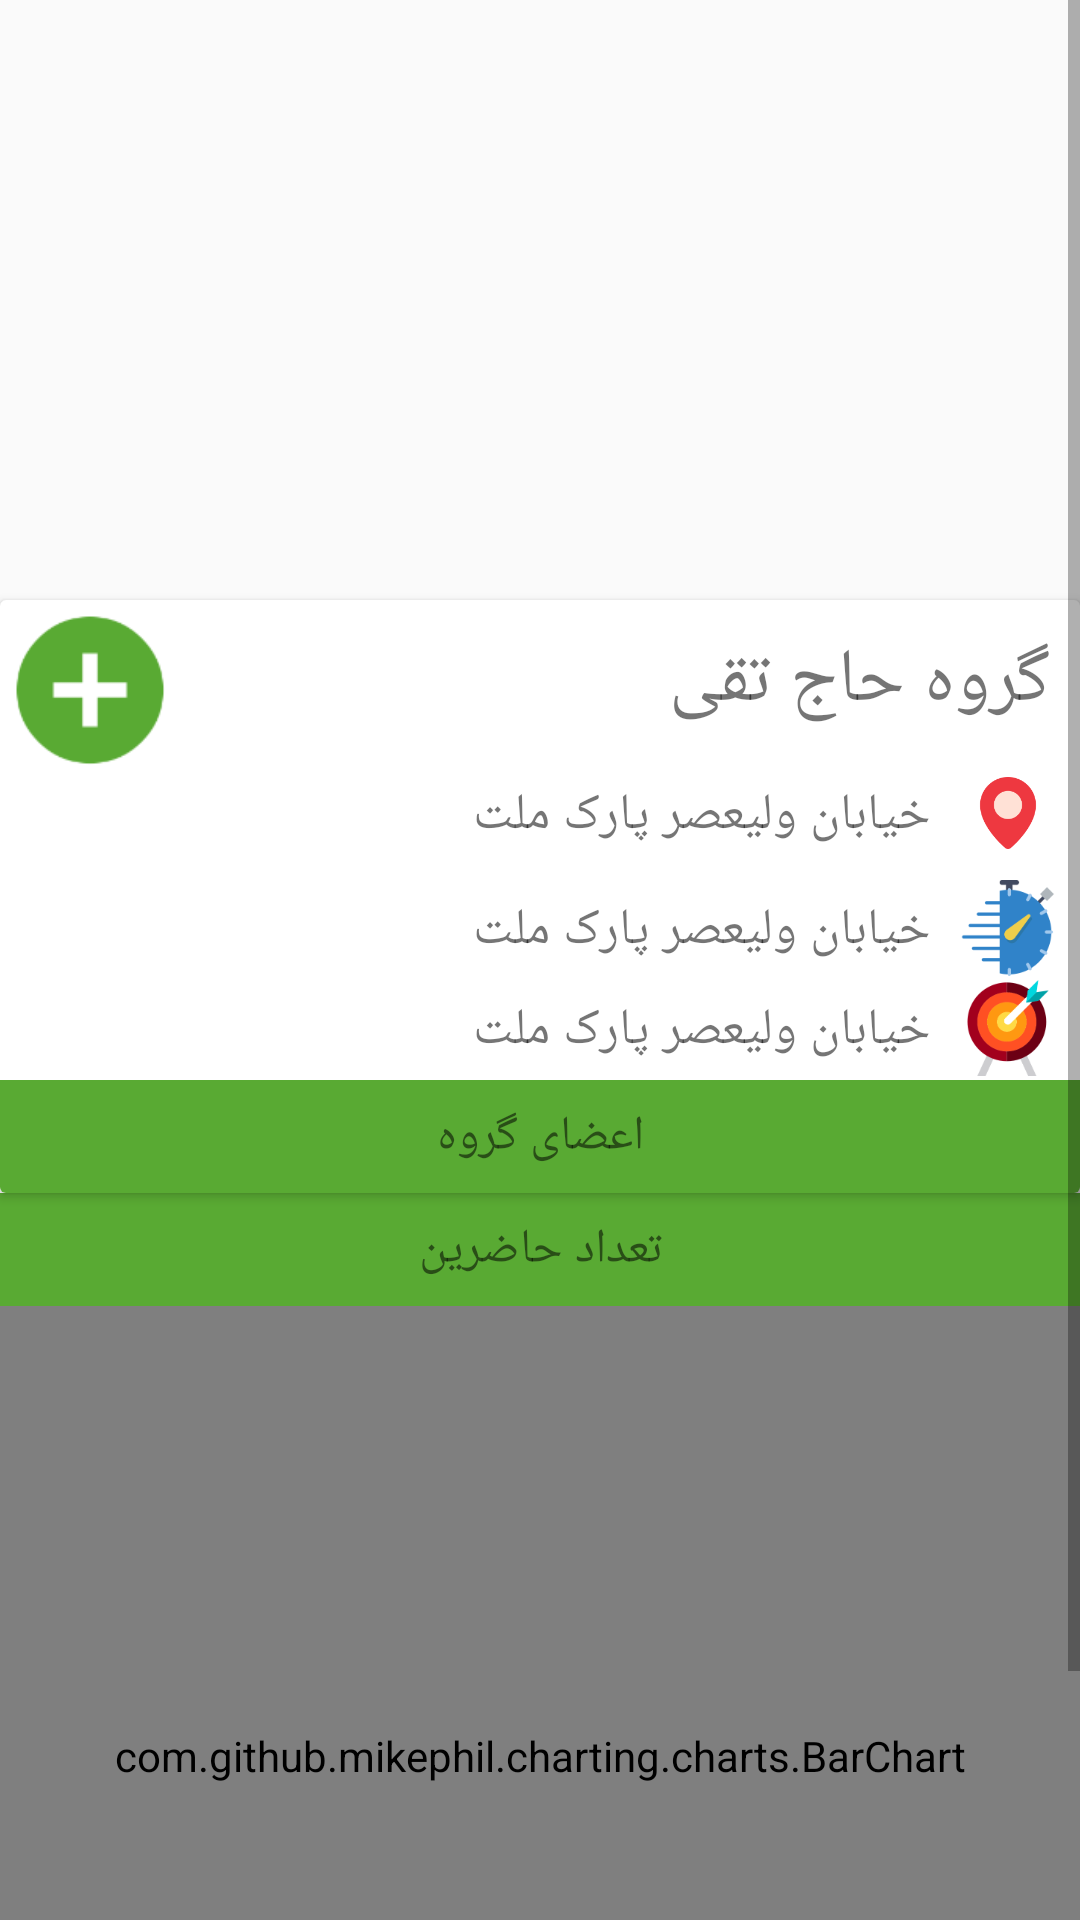

Write the Android layout XML for this screen, with the resource values it uses.
<!-- AndroidManifest.xml: application theme AppTheme -->
<!-- res/layout/group_fragment.xml -->
<?xml version="1.0" encoding="utf-8"?>
<ScrollView xmlns:android="http://schemas.android.com/apk/res/android"
    android:layout_width="match_parent"
    android:layout_height="match_parent"
    android:orientation="vertical">

    <RelativeLayout
        android:layout_width="match_parent"
        android:layout_height="wrap_content">

        <ImageView
            android:id="@+id/group_image"
            android:layout_width="match_parent"
            android:layout_height="200dp"
            android:scaleType="fitXY" />


        <android.support.v7.widget.CardView
            android:id="@+id/group_information_card"
            android:layout_width="match_parent"
            android:layout_height="wrap_content"
            android:layout_below="@+id/group_image"
            android:elevation="7dp">
            <RelativeLayout
                android:layout_width="match_parent"
                android:layout_height="wrap_content">


            <RelativeLayout
                android:id="@+id/relative_hdr"
                android:layout_width="match_parent"
                android:layout_height="wrap_content"
                android:layout_weight="60">

                <ImageView
                    android:id="@+id/join_btn"
                    android:layout_width="50dp"
                    android:layout_height="50dp"
                    android:layout_marginLeft="5dp"
                    android:layout_marginTop="5dp"
                    android:src="@drawable/ic_add_circle"
                    android:tag="ok" />

                <TextView
                    android:id="@+id/group_name"
                    android:layout_width="wrap_content"
                    android:layout_height="wrap_content"
                    android:layout_alignParentRight="true"
                    android:layout_marginBottom="10dp"
                    android:layout_marginRight="10dp"
                    android:layout_marginTop="10dp"
                    android:text="گروه حاج تقی"
                    android:textSize="25sp" />
            </RelativeLayout>

            <RelativeLayout
                android:id="@+id/relative_info"
                android:layout_width="match_parent"
                android:layout_height="wrap_content"
                android:layout_below="@id/relative_hdr"
                android:layout_weight="60">

                <RelativeLayout
                    android:id="@+id/location_bar"
                    android:layout_width="match_parent"
                    android:layout_height="wrap_content"
                    android:layout_marginBottom="5dp">

                    <ImageView
                        android:id="@+id/location_icon"
                        android:layout_width="32dp"
                        android:layout_height="32dp"
                        android:layout_alignParentRight="true"
                        android:layout_marginRight="8dp"
                        android:src="@drawable/ic_maps_and_flags" />


                    <TextView
                        android:id="@+id/group_location"
                        android:layout_width="wrap_content"
                        android:layout_height="wrap_content"
                        android:layout_centerVertical="true"
                        android:layout_marginBottom="10dp"
                        android:layout_marginRight="10dp"
                        android:layout_toLeftOf="@+id/location_icon"
                        android:text="خیابان ولیعصر پارک ملت"
                        android:textAlignment="center"

                        android:textSize="17sp" />
                </RelativeLayout>

                <RelativeLayout
                    android:id="@+id/schedule_bar"
                    android:layout_width="match_parent"
                    android:layout_height="wrap_content"
                    android:layout_below="@+id/location_bar">

                    <ImageView
                        android:id="@+id/schedule_icon"
                        android:layout_width="32dp"
                        android:layout_height="32dp"
                        android:layout_alignParentRight="true"
                        android:layout_marginRight="8dp"
                        android:src="@drawable/ic_stopwatch" />


                    <TextView
                        android:id="@+id/group_schedule"
                        android:layout_width="wrap_content"
                        android:layout_height="wrap_content"
                        android:layout_centerVertical="true"
                        android:layout_marginBottom="10dp"
                        android:layout_marginRight="10dp"
                        android:layout_toLeftOf="@+id/schedule_icon"
                        android:text="خیابان ولیعصر پارک ملت"
                        android:textAlignment="center"
                        android:textSize="17sp" />
                </RelativeLayout>

                <RelativeLayout
                    android:id="@+id/field_bar"
                    android:layout_width="match_parent"
                    android:layout_height="wrap_content"
                    android:layout_below="@+id/schedule_bar">

                    <ImageView
                        android:id="@+id/field_icon"
                        android:layout_width="32dp"
                        android:layout_height="32dp"
                        android:layout_alignParentRight="true"
                        android:layout_marginRight="8dp"
                        android:src="@drawable/ic_target" />


                    <TextView
                        android:id="@+id/group_field"
                        android:layout_width="wrap_content"
                        android:layout_height="wrap_content"
                        android:layout_centerVertical="true"
                        android:layout_marginBottom="10dp"
                        android:layout_marginRight="10dp"
                        android:layout_toLeftOf="@+id/field_icon"
                        android:text="خیابان ولیعصر پارک ملت"
                        android:textAlignment="center"
                        android:textSize="17sp" />
                </RelativeLayout>


                <TextView
                    android:id="@+id/group_size"
                    android:layout_width="match_parent"
                    android:layout_height="wrap_content"
                    android:layout_below="@+id/field_bar"
                    android:background="@color/primaryColor"
                    android:paddingBottom="8dp"
                    android:paddingTop="8dp"
                    android:text="اعضای گروه"
                    android:textAlignment="center"

                    android:textSize="16sp" />

            </RelativeLayout>
            </RelativeLayout>


        </android.support.v7.widget.CardView>

        <android.support.v7.widget.RecyclerView
            android:id="@+id/group_members_recyclerview"
            android:layout_width="match_parent"
            android:layout_height="wrap_content"
            android:layout_below="@+id/group_information_card" />

        <TextView
            android:id="@+id/chart_title"
            android:layout_width="match_parent"
            android:layout_height="wrap_content"
            android:layout_below="@+id/group_members_recyclerview"
            android:background="@color/primaryColor"
            android:paddingBottom="8dp"
            android:paddingTop="8dp"
            android:text="تعداد حاضرین"
            android:textAlignment="center"
            android:textSize="16sp" />

        <com.github.mikephil.charting.charts.BarChart
            android:id="@+id/group_chart"
            android:layout_width="match_parent"
            android:layout_height="300dp"
            android:layout_below="@+id/chart_title" />

    </RelativeLayout>


</ScrollView>
<!-- resources referenced by this layout -->
<resources>
  <color name="primaryColor">#59aa33</color>
  <!-- drawable ic_add_circle: png bitmap (drawable-hdpi, 1010 bytes) -->
  <!-- drawable ic_maps_and_flags: png bitmap (drawable-hdpi, 907 bytes) -->
  <!-- drawable ic_stopwatch: png bitmap (drawable-hdpi, 2038 bytes) -->
  <!-- drawable ic_target: png bitmap (drawable-hdpi, 2840 bytes) -->
  <style name="AppTheme" parent="Theme.AppCompat.Light.NoActionBar">
          
          <item name="colorPrimary">@color/primaryColor</item>
          <item name="colorPrimaryDark">@color/primaryDarkColor</item>
          <item name="colorAccent">@color/colorAccent</item>
      </style>
  <color name="primaryDarkColor">#227a00</color>
  <color name="colorAccent">#FF4081</color>
</resources>
